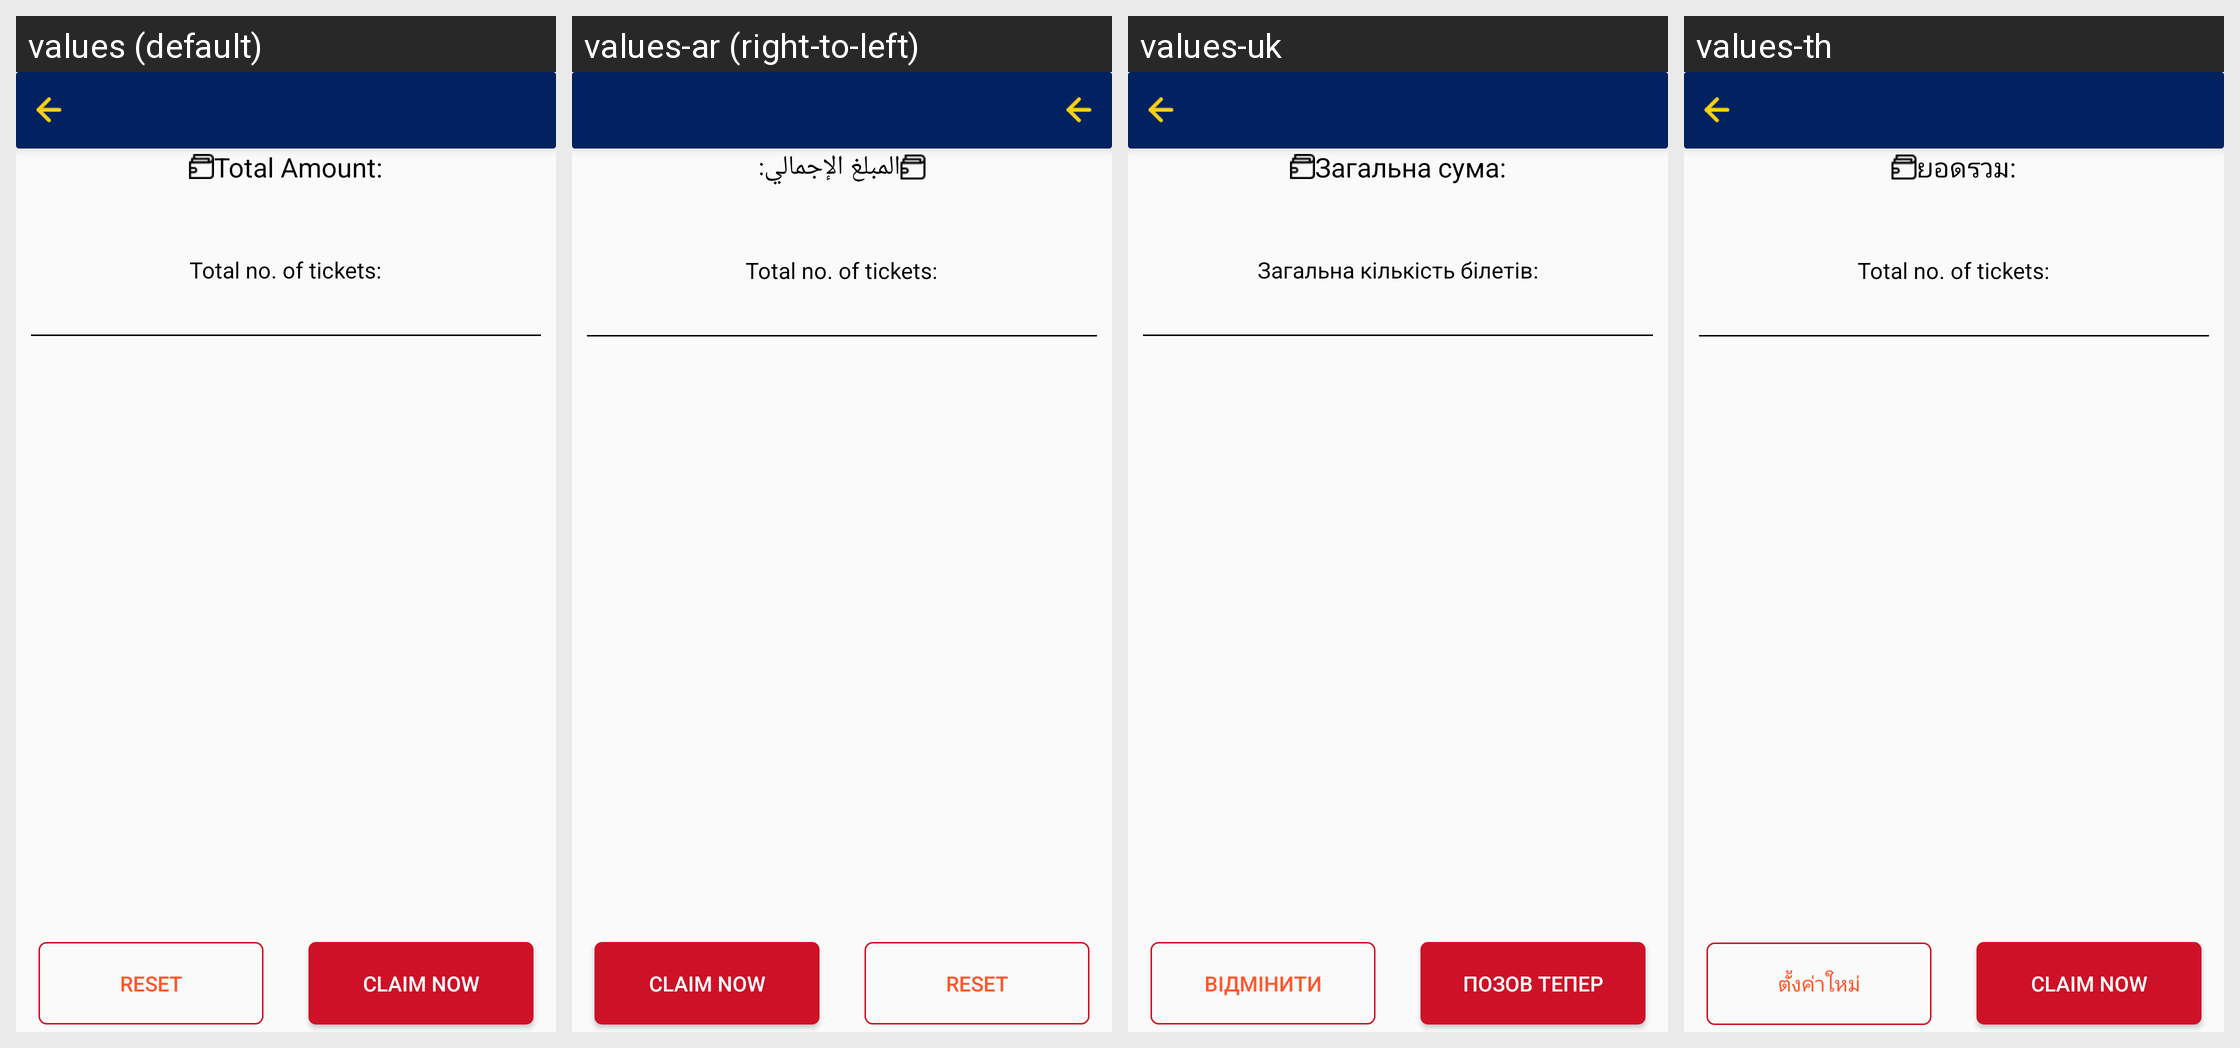

Translations of the strings shown on this Android screen, per locale in the grid:
Android screen res/layout/fragment_scanning_mutli_win_claim_cart.xml rendered under 4 locales, left to right: values (default), values-ar (right-to-left), values-uk, values-th. Device: Nexus 5 (rendered at 1080×1920; each locale shown at half size, 540×960, under a caption strip naming it); theme AppTheme.
Other locales in the repository, not shown: values-fr, values-my.
Strings drawn on this screen, with the default value and each locale's value (text and hints the layout hard-codes, and strings that could not be matched under every locale, appear in the picture but are not listed):

total_amount
  values: Total Amount:
  values-ar: المبلغ الإجمالي:
  values-uk: Загальна сума:
  values-th: ยอดรวม:

total_no_of_tickets
  values: Total no. of tickets:
  values-ar: Total no. of tickets:  [not translated; the default value is used]
  values-uk: Загальна кількість білетів:
  values-th: Total no. of tickets:  [not translated; the default value is used]

reset
  values: Reset
  values-ar: Reset
  values-uk: ВІДМІНИТИ
  values-th: ตั้งค่าใหม่

claim_now
  values: Claim Now
  values-ar: Claim Now  [not translated; the default value is used]
  values-uk: позов тепер
  values-th: Claim Now  [not translated; the default value is used]
